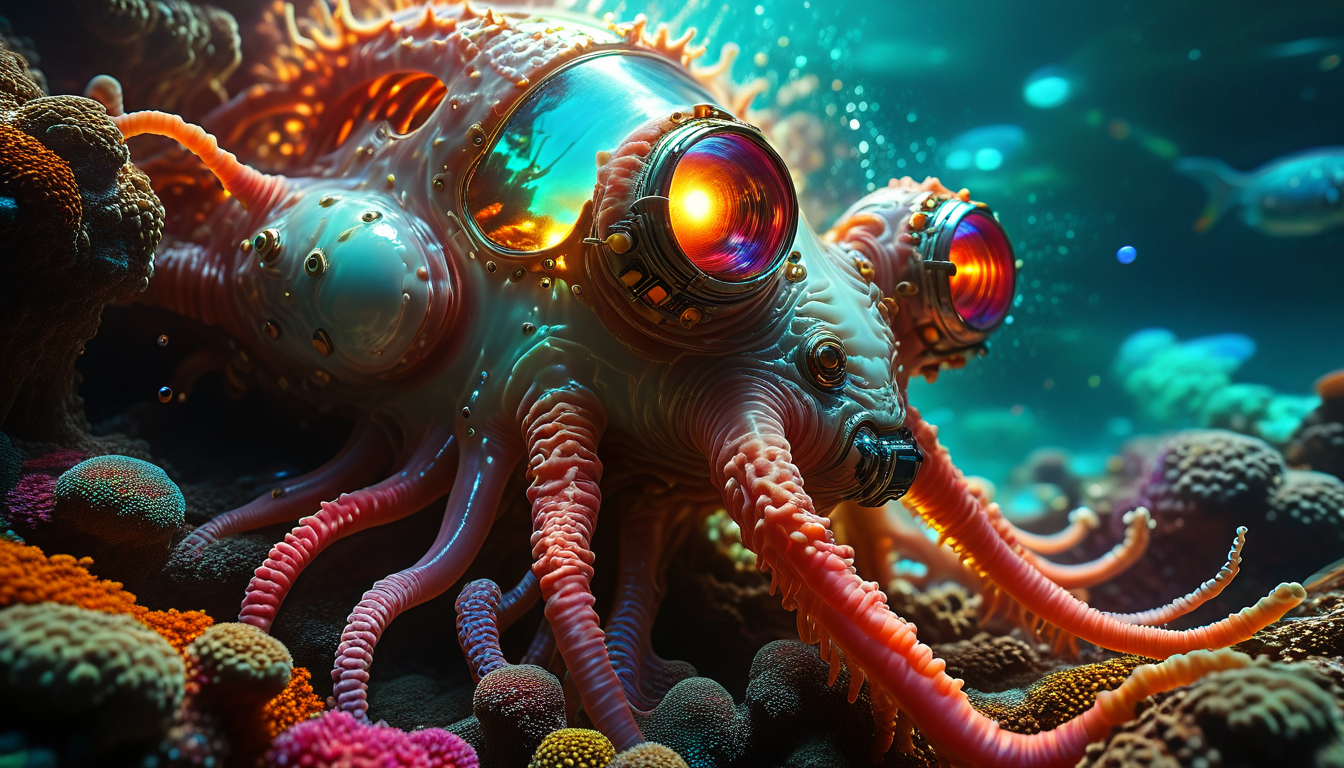
Generation parameters embedded in this image by AUTOMATIC1111 Stable Diffusion web UI or a fork of it (Forge, ...) (PNG 'parameters' text chunk):
Positive prompt :  colorful, close up, close-up, underwater vehicle, vehicle under water, vehicle, bizarre vehicle, transportation, hydro, hydropunk, sea, ocean, coral, coral cliff, wet, watery, water, wet look, soggy, glistening, shiny, reflections, water reflections, very detailed, hyper detailed,  futuristic, reflection, lens glare, epic, cinematic, colorful, best contrast, great contrast, 3d render, top quality, best quality, IMAX quality, high resolution, highres, 4k, 8k,clockpunk,Saturn Nebula,trending on Getty Images,ISO 204800
Negative prompt: text, writings, signature, blurry, lowres, low quality, bad quality, poor quality, cartoon, cartoonish, [redacted]ish, animated, anime, animation, monochromatic,
Steps: 24, Sampler: euler_ancestral_karras, CFG scale: 8.0, Seed: 868505004551142, Size: 1344x768, Model: nightvisionxl_V900, VAE: sdxl_vae, Version: ComfyUI, Extra info: Lora :  add-detail-xl --- Par Dfalm 2024 ---  [url redacted] -- [url redacted] 